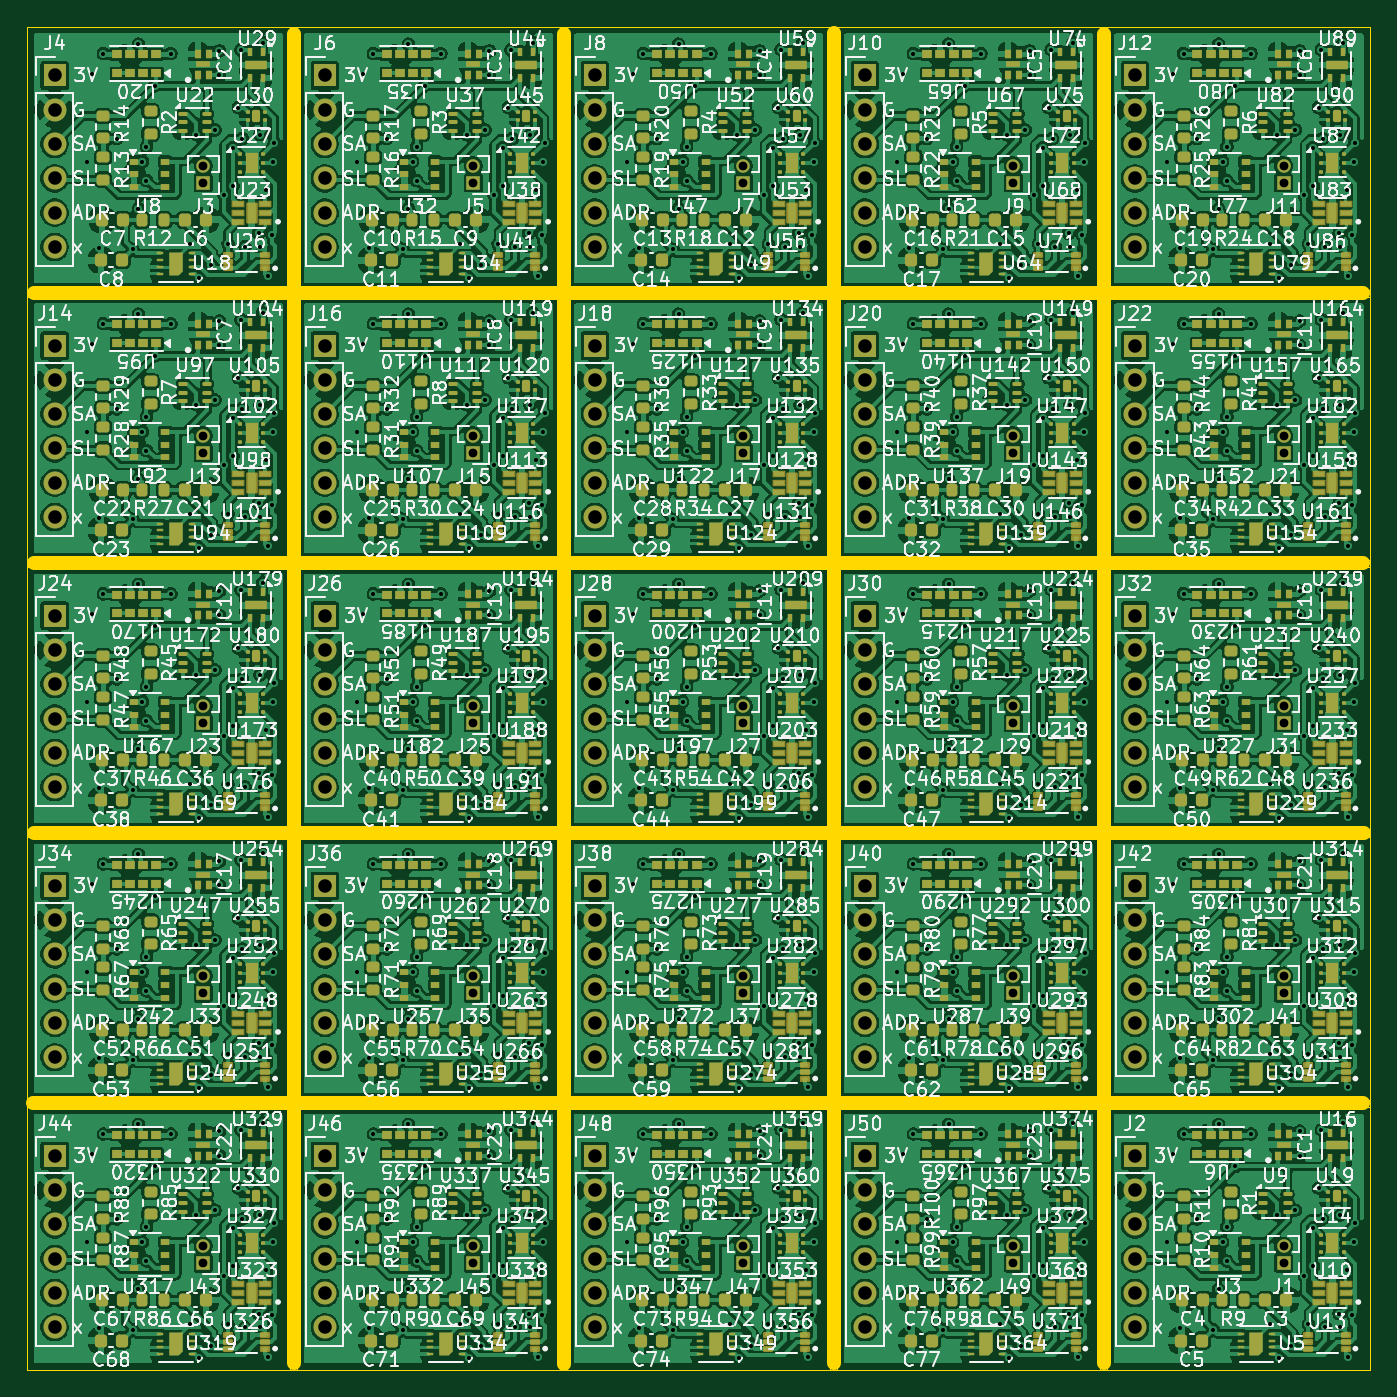
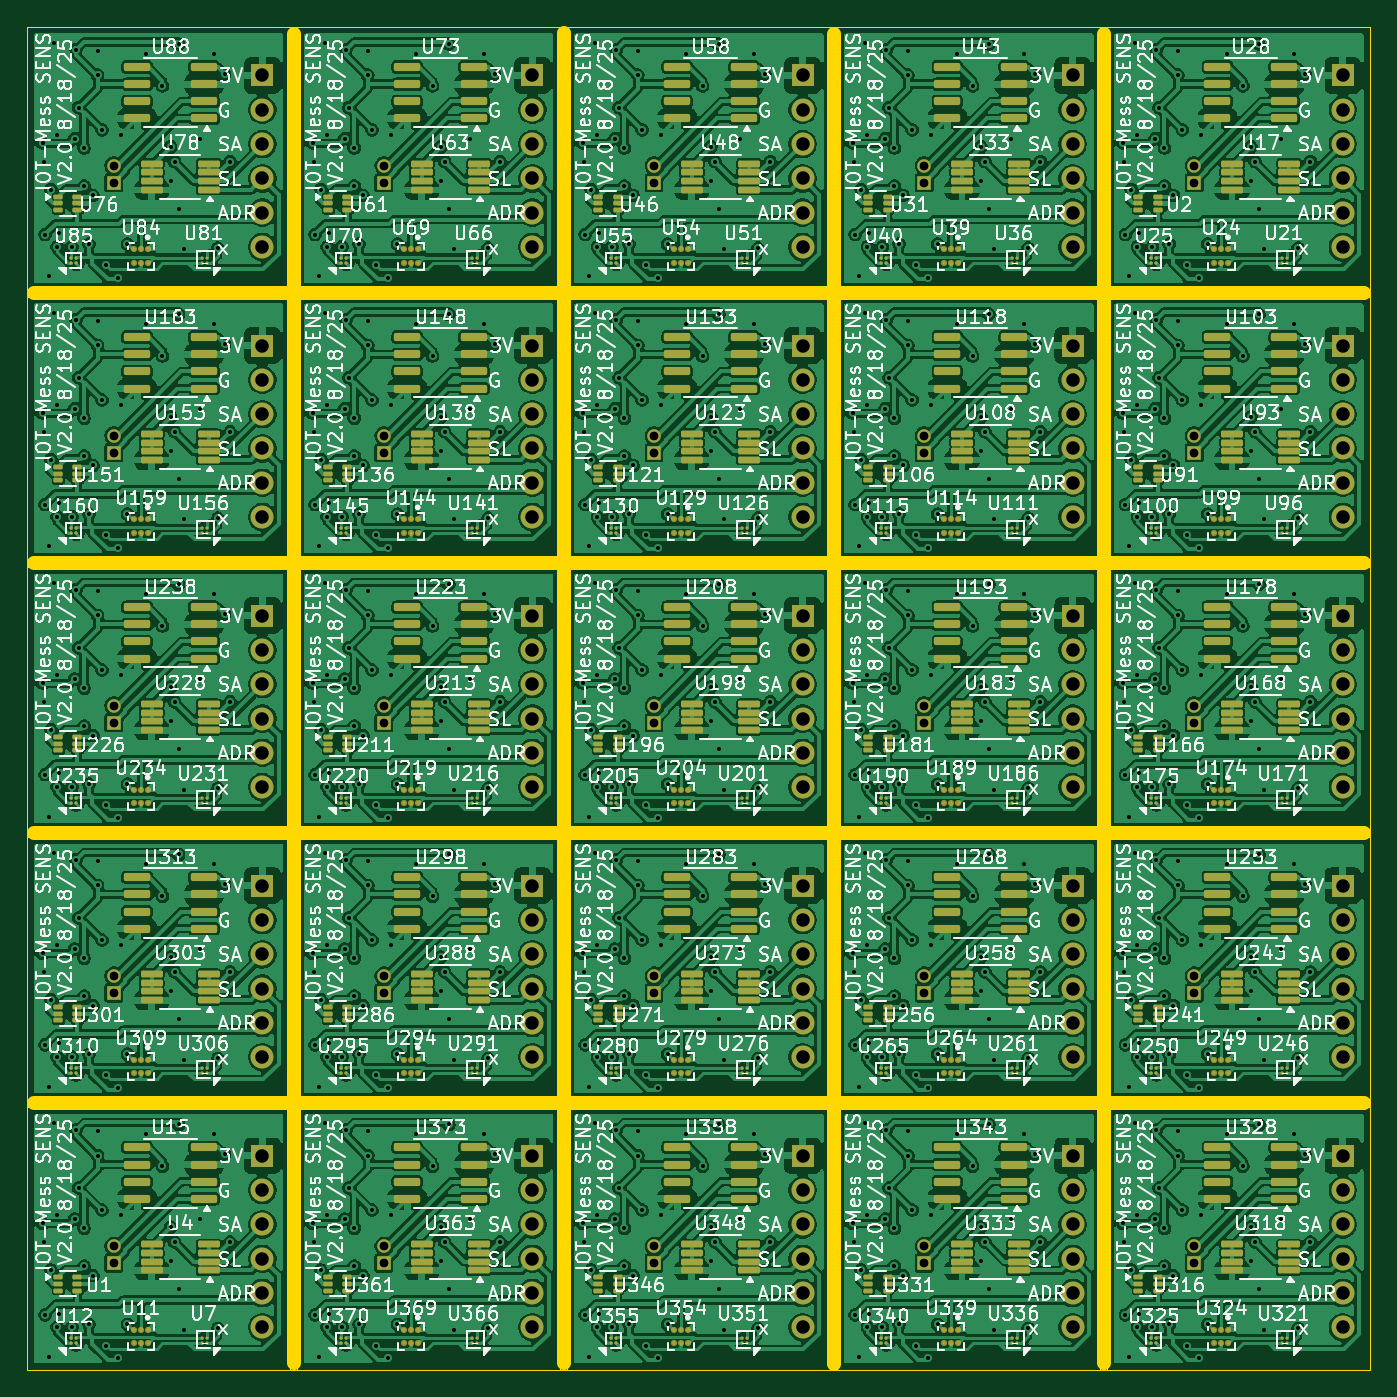
Circuit board: 11 layer files. Board 99.5 x 99.5 mm.
- bottom_copper: Mess-Sense-B_Cu.gbr (1507069 bytes)
- bottom_mask: Mess-Sense-B_Mask.gbr (34121 bytes)
- paste: Mess-Sense-B_Paste.gbr (27611 bytes)
- bottom_silk: Mess-Sense-B_Silkscreen.gbr (840667 bytes)
- outline: Mess-Sense-Edge_Cuts.gbr (4211 bytes)
- top_copper: Mess-Sense-F_Cu.gbr (2271282 bytes)
- top_mask: Mess-Sense-F_Mask.gbr (68906 bytes)
- paste: Mess-Sense-F_Paste.gbr (69961 bytes)
- top_silk: Mess-Sense-F_Silkscreen.gbr (1153820 bytes)
- drill: Mess-Sense-NPTH-drl.gbr (462 bytes)
- drill: Mess-Sense-PTH-drl.gbr (29591 bytes)

=== bottom_copper: Mess-Sense-B_Cu.gbr (1507069 bytes, source omitted) ===
=== bottom_mask: Mess-Sense-B_Mask.gbr (34121 bytes, source omitted) ===
=== paste: Mess-Sense-B_Paste.gbr (27611 bytes, source omitted) ===
=== bottom_silk: Mess-Sense-B_Silkscreen.gbr (840667 bytes, source omitted) ===
=== outline: Mess-Sense-Edge_Cuts.gbr ===
%TF.GenerationSoftware,KiCad,Pcbnew,9.0.3*%
%TF.CreationDate,2025-08-19T23:10:40-04:00*%
%TF.ProjectId,Mess-Sense,4d657373-2d53-4656-9e73-652e6b696361,rev?*%
%TF.SameCoordinates,Original*%
%TF.FileFunction,Profile,NP*%
%FSLAX46Y46*%
G04 Gerber Fmt 4.6, Leading zero omitted, Abs format (unit mm)*
G04 Created by KiCad (PCBNEW 9.0.3) date 2025-08-19 23:10:40*
%MOMM*%
%LPD*%
G01*
G04 APERTURE LIST*
%TA.AperFunction,Profile*%
%ADD10C,1.000000*%
%TD*%
%TA.AperFunction,Profile*%
%ADD11C,0.050000*%
%TD*%
G04 APERTURE END LIST*
D10*
X171014500Y-124736797D02*
X72530981Y-124736797D01*
X171030142Y-104739468D02*
X72546623Y-104739468D01*
X171023657Y-84743760D02*
X72540138Y-84743760D01*
X171018115Y-64740225D02*
X72534596Y-64740225D01*
X91794594Y-45514730D02*
X91794594Y-143998249D01*
X111788016Y-45520830D02*
X111788016Y-144004349D01*
X131789730Y-45510531D02*
X131789730Y-143994050D01*
X151794521Y-45516481D02*
X151794521Y-144000000D01*
D11*
X72050000Y-45000000D02*
X171530000Y-45000000D01*
X171530000Y-144480000D01*
X72050000Y-144480000D01*
X72050000Y-45000000D01*
X132050000Y-125000000D02*
X151530000Y-125000000D01*
X151530000Y-144480000D01*
X132050000Y-144480000D01*
X132050000Y-125000000D01*
X112050000Y-125000000D02*
X131530000Y-125000000D01*
X131530000Y-144480000D01*
X112050000Y-144480000D01*
X112050000Y-125000000D01*
X92050000Y-125000000D02*
X111530000Y-125000000D01*
X111530000Y-144480000D01*
X92050000Y-144480000D01*
X92050000Y-125000000D01*
X72050000Y-125000000D02*
X91530000Y-125000000D01*
X91530000Y-144480000D01*
X72050000Y-144480000D01*
X72050000Y-125000000D01*
X152050000Y-105000000D02*
X171530000Y-105000000D01*
X171530000Y-124480000D01*
X152050000Y-124480000D01*
X152050000Y-105000000D01*
X132050000Y-105000000D02*
X151530000Y-105000000D01*
X151530000Y-124480000D01*
X132050000Y-124480000D01*
X132050000Y-105000000D01*
X112050000Y-105000000D02*
X131530000Y-105000000D01*
X131530000Y-124480000D01*
X112050000Y-124480000D01*
X112050000Y-105000000D01*
X92050000Y-105000000D02*
X111530000Y-105000000D01*
X111530000Y-124480000D01*
X92050000Y-124480000D01*
X92050000Y-105000000D01*
X72050000Y-105000000D02*
X91530000Y-105000000D01*
X91530000Y-124480000D01*
X72050000Y-124480000D01*
X72050000Y-105000000D01*
X152050000Y-85000000D02*
X171530000Y-85000000D01*
X171530000Y-104480000D01*
X152050000Y-104480000D01*
X152050000Y-85000000D01*
X132050000Y-85000000D02*
X151530000Y-85000000D01*
X151530000Y-104480000D01*
X132050000Y-104480000D01*
X132050000Y-85000000D01*
X112050000Y-85000000D02*
X131530000Y-85000000D01*
X131530000Y-104480000D01*
X112050000Y-104480000D01*
X112050000Y-85000000D01*
X92050000Y-85000000D02*
X111530000Y-85000000D01*
X111530000Y-104480000D01*
X92050000Y-104480000D01*
X92050000Y-85000000D01*
X72050000Y-85000000D02*
X91530000Y-85000000D01*
X91530000Y-104480000D01*
X72050000Y-104480000D01*
X72050000Y-85000000D01*
X152050000Y-65000000D02*
X171530000Y-65000000D01*
X171530000Y-84480000D01*
X152050000Y-84480000D01*
X152050000Y-65000000D01*
X132050000Y-65000000D02*
X151530000Y-65000000D01*
X151530000Y-84480000D01*
X132050000Y-84480000D01*
X132050000Y-65000000D01*
X112050000Y-65000000D02*
X131530000Y-65000000D01*
X131530000Y-84480000D01*
X112050000Y-84480000D01*
X112050000Y-65000000D01*
X92050000Y-65000000D02*
X111530000Y-65000000D01*
X111530000Y-84480000D01*
X92050000Y-84480000D01*
X92050000Y-65000000D01*
X72050000Y-65000000D02*
X91530000Y-65000000D01*
X91530000Y-84480000D01*
X72050000Y-84480000D01*
X72050000Y-65000000D01*
X152050000Y-45000000D02*
X171530000Y-45000000D01*
X171530000Y-64480000D01*
X152050000Y-64480000D01*
X152050000Y-45000000D01*
X132050000Y-45000000D02*
X151530000Y-45000000D01*
X151530000Y-64480000D01*
X132050000Y-64480000D01*
X132050000Y-45000000D01*
X112050000Y-45000000D02*
X131530000Y-45000000D01*
X131530000Y-64480000D01*
X112050000Y-64480000D01*
X112050000Y-45000000D01*
X92050000Y-45000000D02*
X111530000Y-45000000D01*
X111530000Y-64480000D01*
X92050000Y-64480000D01*
X92050000Y-45000000D01*
X72050000Y-45000000D02*
X91530000Y-45000000D01*
X91530000Y-64480000D01*
X72050000Y-64480000D01*
X72050000Y-45000000D01*
X152050000Y-125000000D02*
X171530000Y-125000000D01*
X171530000Y-144480000D01*
X152050000Y-144480000D01*
X152050000Y-125000000D01*
M02*

=== top_copper: Mess-Sense-F_Cu.gbr (2271282 bytes, source omitted) ===
=== top_mask: Mess-Sense-F_Mask.gbr (68906 bytes, source omitted) ===
=== paste: Mess-Sense-F_Paste.gbr (69961 bytes, source omitted) ===
=== top_silk: Mess-Sense-F_Silkscreen.gbr (1153820 bytes, source omitted) ===
=== drill: Mess-Sense-NPTH-drl.gbr ===
%TF.GenerationSoftware,KiCad,Pcbnew,9.0.3*%
%TF.CreationDate,2025-08-19T23:10:42-04:00*%
%TF.ProjectId,Mess-Sense,4d657373-2d53-4656-9e73-652e6b696361,rev?*%
%TF.SameCoordinates,Original*%
%TF.FileFunction,NonPlated,1,2,NPTH*%
%TF.FilePolarity,Positive*%
%FSLAX46Y46*%
G04 Gerber Fmt 4.6, Leading zero omitted, Abs format (unit mm)*
G04 Created by KiCad (PCBNEW 9.0.3) date 2025-08-19 23:10:42*
%MOMM*%
%LPD*%
G01*
G04 APERTURE LIST*
G04 APERTURE END LIST*
M02*

=== drill: Mess-Sense-PTH-drl.gbr (29591 bytes, source omitted) ===
